Run: headless pygame with SDL's dummy video driver; simulated clock (each Clock.tick advances the game by its frame time, no real sleeping); random seed 0; keys injected as events and as key.get_pressed() state; mouse plan: one left click at the window centre at the start of phase 2, then a move to the lower-right quarter at the start of phase 3.
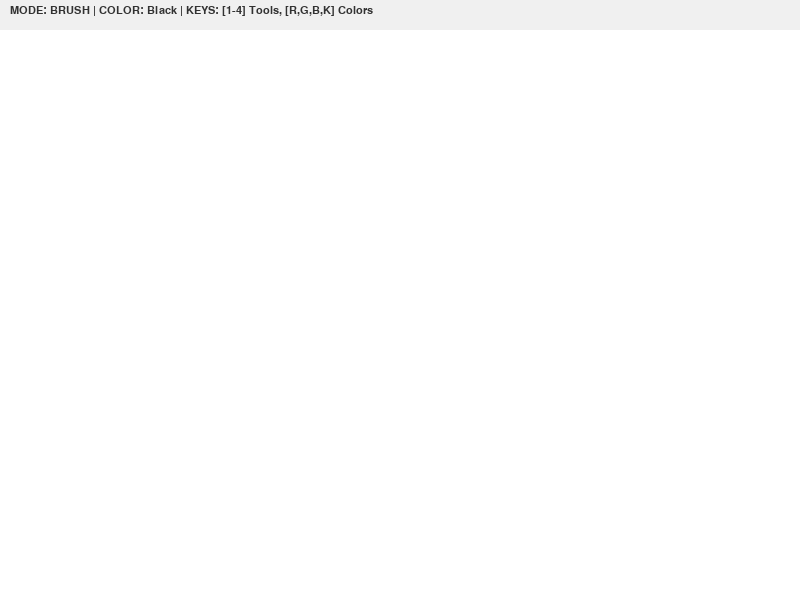
Frame 1 of 4 · flips 1–60 · no input
Frame 2 of 4 · flips 61–180 · clicked the window centre · tapped SPACE, RETURN · held RIGHT (→), D · screen unchanged from frame 1, image omitted
Frame 3 of 4 · flips 181–300 · moved the mouse to the lower-right quarter · held DOWN (↓), S · screen unchanged from frame 2, image omitted
Frame 4 of 4 · flips 301–420 · held LEFT (←), A, UP (↑), W · screen unchanged from frame 3, image omitted

The pygame program that drew these frames:

import pygame
import math

class SceneBase:
    def __init__(self):
        self.next = self
    def ProcessInput(self, events, pressed_keys): pass
    def Update(self): pass
    def Render(self, screen): pass
    def SwitchToScene(self, next_scene):
        self.next = next_scene
    def Terminate(self):
        self.SwitchToScene(None)

class PaintScene(SceneBase):
    def __init__(self):
        SceneBase.__init__(self)
        self.color = (0, 0, 0)      
        self.mode = 'brush'         
        self.drawing = False        
        self.start_pos = None       
        
        self.canvas = pygame.Surface((800, 600))
        self.canvas.fill((255, 255, 255)) 

    def ProcessInput(self, events, pressed_keys):
        for event in events:
            
            if event.type == pygame.MOUSEBUTTONDOWN:
                self.drawing = True
                self.start_pos = event.pos 
                
            if event.type == pygame.MOUSEBUTTONUP:
                if self.drawing and self.mode in ['rect', 'circle']:
                    self.draw_shape(self.canvas, self.start_pos, event.pos)
                self.drawing = False
                self.start_pos = None

            if event.type == pygame.KEYDOWN:
                if event.key == pygame.K_r: self.color = (255, 0, 0)   # R - Red
                if event.key == pygame.K_g: self.color = (0, 255, 0)   # G - Green
                if event.key == pygame.K_b: self.color = (0, 0, 255)   # B - Blue
                if event.key == pygame.K_k: self.color = (0, 0, 0)     # K - Black
                
                if event.key == pygame.K_1: self.mode = 'brush'
                if event.key == pygame.K_2: self.mode = 'rect'
                if event.key == pygame.K_3: self.mode = 'circle'
                if event.key == pygame.K_4: self.mode = 'eraser'

    def draw_shape(self, surface, start, end, temp_color=None):
        """Функция для рисования прямоугольника и круга"""
        draw_color = temp_color if temp_color else self.color
        
        if self.mode == 'rect':
            x = min(start[0], end[0])
            y = min(start[1], end[1])
            width = abs(start[0] - end[0])
            height = abs(start[1] - end[1])
            pygame.draw.rect(surface, draw_color, (x, y, width, height), 2)
            
        elif self.mode == 'circle':
            radius = int(math.hypot(start[0] - end[0], start[1] - end[1]))
            pygame.draw.circle(surface, draw_color, start, radius, 2)

    def Update(self):
        if self.drawing and (self.mode == 'brush' or self.mode == 'eraser'):
            mouse_pos = pygame.mouse.get_pos()
            draw_color = (255, 255, 255) if self.mode == 'eraser' else self.color
            pygame.draw.circle(self.canvas, draw_color, mouse_pos, 5)

    def Render(self, screen):
        screen.blit(self.canvas, (0, 0))
        
        if self.drawing and self.mode in ['rect', 'circle'] and self.start_pos:
            self.draw_shape(screen, self.start_pos, pygame.mouse.get_pos(), (200, 200, 200))
        
        font = pygame.font.SysFont("Verdana", 16)
        
        color_name = "Red" if self.color == (255, 0, 0) else "Green" if self.color == (0, 255, 0) else "Blue" if self.color == (0, 0, 255) else "Black"
        menu_text = f"MODE: {self.mode.upper()} | COLOR: {color_name} | KEYS: [1-4] Tools, [R,G,B,K] Colors"
        
        pygame.draw.rect(screen, (240, 240, 240), (0, 0, 800, 30))
        text_surf = font.render(menu_text, True, (50, 50, 50))
        screen.blit(text_surf, (10, 5))

def run_game(width, height, fps, starting_scene):
    pygame.init()
    screen = pygame.display.set_mode((width, height))
    pygame.display.set_caption("My Paint Project")
    clock = pygame.time.Clock()
    active_scene = starting_scene

    while active_scene != None:
        pressed_keys = pygame.key.get_pressed()
        filtered_events = []
        for event in pygame.event.get():
            if event.type == pygame.QUIT:
                active_scene.Terminate()
            else:
                filtered_events.append(event)
        
        active_scene.ProcessInput(filtered_events, pressed_keys)
        active_scene.Update()
        active_scene.Render(screen)
        
        active_scene = active_scene.next
        pygame.display.flip()
        clock.tick(fps)

run_game(800, 600, 60, PaintScene())
